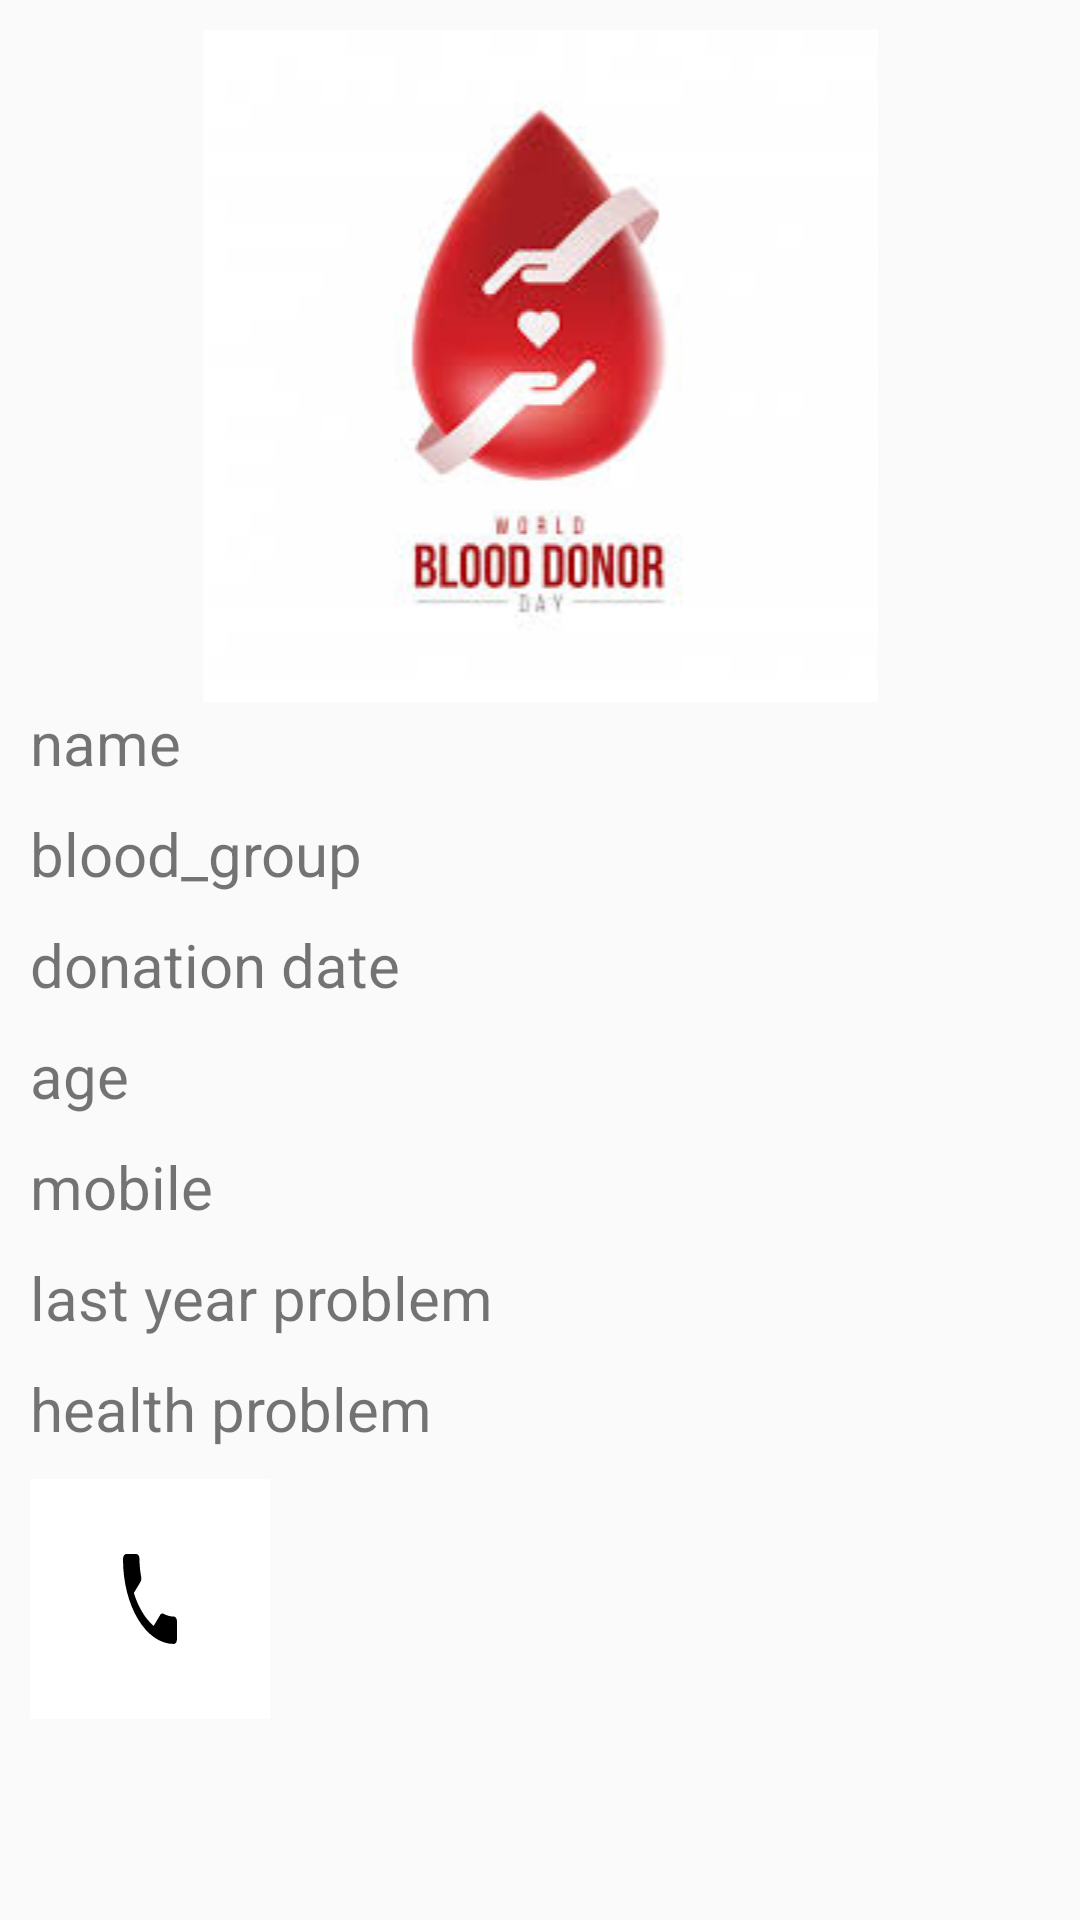

Write the Android layout XML for this screen, with the resource values it uses.
<!-- AndroidManifest.xml: application theme AppThemeRegist -->
<!-- res/layout/activity_detail_actvity.xml -->
<?xml version="1.0" encoding="utf-8"?>
<LinearLayout xmlns:android="http://schemas.android.com/apk/res/android"
    xmlns:app="http://schemas.android.com/apk/res-auto"
    xmlns:tools="http://schemas.android.com/tools"
    android:layout_width="match_parent"
    android:layout_height="match_parent"
    tools:context=".DetailActvity"
    android:orientation="vertical"
    android:padding="10dp"

    >



       <LinearLayout
           android:layout_width="match_parent"
           android:layout_height="wrap_content">

           <ImageView
               android:layout_width="match_parent"
               android:layout_height="wrap_content"
               android:src="@drawable/donor" />

       </LinearLayout>

       <LinearLayout
           android:layout_width="394dp"
           android:layout_height="wrap_content"
           android:orientation="vertical">

           <TextView
               android:id="@+id/txtname"
               android:layout_width="match_parent"
               android:layout_height="wrap_content"
               android:layout_marginBottom="10dp"
               android:text="name"
               android:textSize="20dp" />

           <TextView
               android:id="@+id/txtblood_g"
               android:layout_width="match_parent"
               android:layout_height="wrap_content"
               android:layout_marginBottom="10dp"
               android:text="blood_group"
               android:textSize="20dp" />


           <TextView
               android:id="@+id/txtdonate_date"
               android:layout_width="match_parent"
               android:layout_height="wrap_content"
               android:layout_marginBottom="10dp"
               android:text="donation date"
               android:textSize="20dp" />


           <TextView
               android:id="@+id/txtage"
               android:layout_width="match_parent"
               android:layout_height="wrap_content"
               android:layout_marginBottom="10dp"
               android:text="age"
               android:textSize="20dp" />


           <TextView
               android:id="@+id/txtmobile"
               android:layout_width="match_parent"
               android:layout_height="wrap_content"
               android:layout_marginBottom="10dp"
               android:text="mobile"
               android:textSize="20dp" />

           <TextView
               android:id="@+id/txtlast_year"
               android:layout_width="match_parent"
               android:layout_height="wrap_content"
               android:layout_marginBottom="10dp"
               android:text="last year problem"
               android:textSize="20dp" />


           <TextView
               android:id="@+id/txthealth_pro"
               android:layout_width="match_parent"
               android:layout_height="wrap_content"
               android:layout_marginBottom="10dp"
               android:text="health problem"
               android:textSize="20dp" />


       </LinearLayout>

       <LinearLayout
           android:layout_width="wrap_content"
           android:layout_height="wrap_content"
           >

           <ImageButton
               android:layout_width="80dp"
               android:layout_height="80dp"
               android:id="@+id/bt_call"
               android:src="@drawable/ic_call"
               android:background="@drawable/circle"/>

       </LinearLayout>









</LinearLayout>
<!-- resources referenced by this layout -->
<resources>
  <!-- drawable circle (drawable) -->
  <?xml version="1.0" encoding="utf-8"?>
  <shape xmlns:android="http://schemas.android.com/apk/res/android">
      android:shape="ovel">
  
      <solid
          android:color="@color/colorText"/>
  
  </shape>
  <!-- drawable donor: jpg bitmap (drawable, 5645 bytes) -->
  <!-- drawable ic_call (drawable) -->
  <vector xmlns:android="http://schemas.android.com/apk/res/android"
          android:width="24dp"
          android:height="40dp"
          android:viewportWidth="24.0"
          android:viewportHeight="24.0">
      <path
          android:fillColor="#FF000000"
          android:pathData="M6.62,10.79c1.44,2.83 3.76,5.14 6.59,6.59l2.2,-2.2c0.27,-0.27 0.67,-0.36 1.02,-0.24 1.12,0.37 2.33,0.57 3.57,0.57 0.55,0 1,0.45 1,1V20c0,0.55 -0.45,1 -1,1 -9.39,0 -17,-7.61 -17,-17 0,-0.55 0.45,-1 1,-1h3.5c0.55,0 1,0.45 1,1 0,1.25 0.2,2.45 0.57,3.57 0.11,0.35 0.03,0.74 -0.25,1.02l-2.2,2.2z"/>
  </vector>
  <style name="AppThemeRegist" parent="Theme.AppCompat.Light.DarkActionBar">
          
          <item name="colorPrimary">@color/colorAccent</item>
          <item name="colorPrimaryDark">@color/colorPrimaryDark2</item>
          <item name="colorAccent">@color/colorText</item>
  
      </style>
  <color name="colorText">#ffffff</color>
  <color name="colorAccent">#D81B60</color>
  <color name="colorPrimaryDark2">#106991</color>
</resources>
